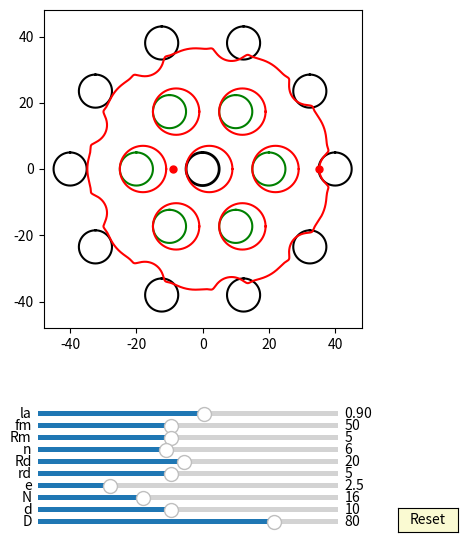

Source code (Python):
import numpy as np
import matplotlib.pyplot as plt
import matplotlib.animation as animation
from matplotlib.widgets import Slider, Button
#plt.rcParams['animation.ffmpeg_path'] = 'D:/portableSoftware/ShareX/ShareX/Tools/ffmpeg.exe'

interval = 50 # ms, time between animation frames

fig, ax = plt.subplots(figsize=(6,6))
plt.subplots_adjust(left=0.15, bottom=0.35)

ax.set_aspect('equal')
plt.xlim(-1.2*40,1.2*40)
plt.ylim(-1.2*40,1.2*40)
#plt.grid()
t = np.linspace(0, 2*np.pi, 4096*2)
delta = 1
e =2
n=10
RD=40
rd=5
#plt.grid()
## draw pin
l0, = ax.plot([], [], 'k-', lw=2)
l1, = ax.plot([], [], 'k-', lw=2)
l2, = ax.plot([], [], 'k-', lw=2)
l3, = ax.plot([], [], 'k-', lw=2)        
l4, = ax.plot([], [], 'k-', lw=2)
l5, = ax.plot([], [], 'k-', lw=2)
l6, = ax.plot([], [], 'k-', lw=2)
l7, = ax.plot([], [], 'k-', lw=2) 
l8, = ax.plot([], [], 'k-', lw=2)
l9, = ax.plot([], [], 'k-', lw=2)
l10, = ax.plot([], [], 'k-', lw=2) 
l11, = ax.plot([], [], 'k-', lw=2)
l12, = ax.plot([], [], 'k-', lw=2)
l13, = ax.plot([], [], 'k-', lw=2)        
l14, = ax.plot([], [], 'k-', lw=2)
l15, = ax.plot([], [], 'k-', lw=2)
l16, = ax.plot([], [], 'k-', lw=2)
l17, = ax.plot([], [], 'k-', lw=2) 
l18, = ax.plot([], [], 'k-', lw=2)
l19, = ax.plot([], [], 'k-', lw=2)
l20, = ax.plot([], [], 'k-', lw=2) 
l21, = ax.plot([], [], 'k-', lw=2)
l22, = ax.plot([], [], 'k-', lw=2)
l23, = ax.plot([], [], 'k-', lw=2)        
l24, = ax.plot([], [], 'k-', lw=2)
l25, = ax.plot([], [], 'k-', lw=2)
l26, = ax.plot([], [], 'k-', lw=2)
l27, = ax.plot([], [], 'k-', lw=2) 
l28, = ax.plot([], [], 'k-', lw=2)
l29, = ax.plot([], [], 'k-', lw=2)
l30, = ax.plot([], [], 'k-', lw=2) 
l31, = ax.plot([], [], 'k-', lw=2)
l32, = ax.plot([], [], 'k-', lw=2)
l33, = ax.plot([], [], 'k-', lw=2)        
l34, = ax.plot([], [], 'k-', lw=2)
l35, = ax.plot([], [], 'k-', lw=2)
l36, = ax.plot([], [], 'k-', lw=2)
l37, = ax.plot([], [], 'k-', lw=2) 
l38, = ax.plot([], [], 'k-', lw=2)
l39, = ax.plot([], [], 'k-', lw=2)
l40, = ax.plot([], [], 'k-', lw=2) 


for i in range(int(10)):
    x = (5*np.sin(t)+ 40*np.cos(2*i*np.pi/10))
    y = (5*np.cos(t) + 40*np.sin(2*i*np.pi/10))
    if i == 0:
        l0, = ax.plot(x, y,'k-')
    if i == 1:
        l1, = ax.plot(x, y,'k-')
    if i == 2:
        l2, = ax.plot(x, y,'k-')
    if i == 3:
        l3, = ax.plot(x, y,'k-')        
    if i == 4:
        l4, = ax.plot(x, y,'k-')
    if i == 5:
        l5, = ax.plot(x, y,'k-')
    if i == 6:
        l6, = ax.plot(x, y,'k-')
    if i == 7:
        l7, = ax.plot(x, y,'k-')  
    if i == 8:
        l8, = ax.plot(x, y,'k-')
    if i == 9:
        l9, = ax.plot(x, y,'k-')
    if i == 10:
        l10, = ax.plot(x, y,'k-') 
    if i == 11:
        l11, = ax.plot(x, y,'k-')
    if i == 12:
        l12, = ax.plot(x, y,'k-')
    if i == 13:
        l13, = ax.plot(x, y,'k-')        
    if i == 14:
        l14, = ax.plot(x, y,'k-')
    if i == 15:
        l15, = ax.plot(x, y,'k-')
    if i == 16:
        l16, = ax.plot(x, y,'k-')
    if i == 17:
        l17, = ax.plot(x, y,'k-')  
    if i == 18:
        l18, = ax.plot(x, y,'k-')
    if i == 19:
        l19, = ax.plot(x, y,'k-')
    if i == 20:
        l20, = ax.plot(x, y,'k-')
    if i == 21:
        l21, = ax.plot(x, y,'k-')
    if i == 22:
        l22, = ax.plot(x, y,'k-')
    if i == 23:
        l23, = ax.plot(x, y,'k-')        
    if i == 24:
        l24, = ax.plot(x, y,'k-')
    if i == 25:
        l25, = ax.plot(x, y,'k-')
    if i == 26:
        l26, = ax.plot(x, y,'k-')
    if i == 27:
        l27, = ax.plot(x, y,'k-')  
    if i == 28:
        l28, = ax.plot(x, y,'k-')
    if i == 29:
        l29, = ax.plot(x, y,'k-')
    if i == 30:
        l30, = ax.plot(x, y,'k-') 
    if i == 31:
        l31, = ax.plot(x, y,'k-')
    if i == 32:
        l32, = ax.plot(x, y,'k-')
    if i == 33:
        l33, = ax.plot(x, y,'k-')        
    if i == 34:
        l34, = ax.plot(x, y,'k-')
    if i == 35:
        l35, = ax.plot(x, y,'k-')
    if i == 36:
        l36, = ax.plot(x, y,'k-')
    if i == 37:
        l37, = ax.plot(x, y,'k-')  
    if i == 38:
        l38, = ax.plot(x, y,'k-')
    if i == 39:
        l39, = ax.plot(x, y,'k-')
    if i == 40:
        l40, = ax.plot(x, y,'k-')

def draw_pin_init():
    l0.set_data([0], [0])
    l1.set_data([0], [0])
    l2.set_data([0], [0])  
    l3.set_data([0], [0])
    l4.set_data([0], [0])
    l5.set_data([0], [0])
    l6.set_data([0], [0])
    l7.set_data([0], [0])
    l8.set_data([0], [0])
    l9.set_data([0], [0])
    l10.set_data([0], [0])
    l11.set_data([0], [0])
    l12.set_data([0], [0])  
    l13.set_data([0], [0])
    l14.set_data([0], [0])
    l15.set_data([0], [0])
    l16.set_data([0], [0])
    l17.set_data([0], [0])
    l18.set_data([0], [0])
    l19.set_data([0], [0])
    l20.set_data([0], [0])
    l21.set_data([0], [0])
    l22.set_data([0], [0])  
    l23.set_data([0], [0])
    l24.set_data([0], [0])
    l25.set_data([0], [0])
    l26.set_data([0], [0])
    l27.set_data([0], [0])
    l28.set_data([0], [0])
    l29.set_data([0], [0])
    l30.set_data([0], [0])
    l31.set_data([0], [0])
    l32.set_data([0], [0])  
    l33.set_data([0], [0])
    l34.set_data([0], [0])
    l35.set_data([0], [0])
    l36.set_data([0], [0])
    l37.set_data([0], [0])
    l38.set_data([0], [0])
    l39.set_data([0], [0])
    l40.set_data([0], [0])  

def draw_inner_pin_init():
    p0.set_data([0], [0])
    p1.set_data([0], [0])
    p2.set_data([0], [0])  
    p3.set_data([0], [0])
    p4.set_data([0], [0])
    p5.set_data([0], [0])
    p6.set_data([0], [0])
    p7.set_data([0], [0])
    p8.set_data([0], [0])
    p9.set_data([0], [0])

def pin_update(n,d,D):
    for i in range(int(n)):    
        x = (d/2*np.sin(t)+ D/2*np.cos(2*i*np.pi/n))
        y = (d/2*np.cos(t) + D/2*np.sin(2*i*np.pi/n))
        if i == 0:
            l0.set_data(x,y)
        if i == 1:
            l1.set_data(x,y)
        if i == 2:
            l2.set_data(x,y)
        if i == 3:
            l3.set_data(x,y)        
        if i == 4:
            l4.set_data(x,y)
        if i == 5:
            l5.set_data(x,y)
        if i == 6:
            l6.set_data(x,y)
        if i == 7:
            l7.set_data(x,y)  
        if i == 8:
            l8.set_data(x,y)
        if i == 9:
            l9.set_data(x,y)
        if i == 10:
            l10.set_data(x,y)
        if i == 11:
            l11.set_data(x,y)
        if i == 12:
            l12.set_data(x,y)           
        if i == 13:
            l13.set_data(x,y)        
        if i == 14:
            l14.set_data(x,y)
        if i == 15:
            l15.set_data(x,y)
        if i == 16:
            l16.set_data(x,y)
        if i == 17:
            l17.set_data(x,y)
        if i == 18:
            l18.set_data(x,y)
        if i == 19:
            l19.set_data(x,y)
        if i == 20:
            l20.set_data(x,y)
        if i == 21:
            l21.set_data(x,y)
        if i == 22:
            l22.set_data(x,y)
        if i == 23:
            l23.set_data(x,y)        
        if i == 24:
            l24.set_data(x,y)
        if i == 25:
            l25.set_data(x,y)
        if i == 26:
            l26.set_data(x,y)
        if i == 27:
            l27.set_data(x,y)  
        if i == 28:
            l28.set_data(x,y)
        if i == 29:
            l29.set_data(x,y)
        if i == 30:
            l30.set_data(x,y)
        if i == 31:
            l31.set_data(x,y)
        if i == 32:
            l32.set_data(x,y)           
        if i == 133:
            l33.set_data(x,y)        
        if i == 34:
            l34.set_data(x,y)
        if i == 35:
            l35.set_data(x,y)
        if i == 36:
            l36.set_data(x,y)
        if i == 37:
            l37.set_data(x,y)
        if i == 38:
            l38.set_data(x,y)
        if i == 39:
            l39.set_data(x,y)
        if i == 40:
            l40.set_data(x,y)


## draw inner_pin
p0, = ax.plot([], [], 'g-', lw=2)
p1, = ax.plot([], [], 'g-', lw=2)
p2, = ax.plot([], [], 'g-', lw=2)
p3, = ax.plot([], [], 'g-', lw=2)        
p4, = ax.plot([], [], 'g-', lw=2)
p5, = ax.plot([], [], 'g-', lw=2)
p6, = ax.plot([], [], 'g-', lw=2)
p7, = ax.plot([], [], 'g-', lw=2) 
p8, = ax.plot([], [], 'g-', lw=2)
p9, = ax.plot([], [], 'g-', lw=2)


for i in range(int(6)):
    x = (5*np.sin(t)+ 20*np.cos(2*i*np.pi/6))
    y = (5*np.cos(t) + 20*np.sin(2*i*np.pi/6))
    if i == 0:
        p0, = ax.plot(x, y,'g-')
    if i == 1:
        p1, = ax.plot(x, y,'g-')
    if i == 2:
        p2, = ax.plot(x, y,'g-')
    if i == 3:
        p3, = ax.plot(x, y,'g-')        
    if i == 4:
        p4, = ax.plot(x, y,'g-')
    if i == 5:
        p5, = ax.plot(x, y,'g-')
    if i == 6:
        p6, = ax.plot(x, y,'g-')
    if i == 7:
        p7, = ax.plot(x, y,'g-')  
    if i == 8:
        p8, = ax.plot(x, y,'g-')
    if i == 9:
        p9, = ax.plot(x, y,'g-')



def inner_pin_update(n,N,rd,Rd,phi):
    for i in range(int(n)):    
        x = (rd*np.sin(t)+ Rd*np.cos(2*i*np.pi/n))*np.cos(-phi/(N-1)) - (rd*np.cos(t) + Rd*np.sin(2*i*np.pi/n))*np.sin(-phi/(N-1))
        y = (rd*np.sin(t)+ Rd*np.cos(2*i*np.pi/n))*np.sin(-phi/(N-1)) + (rd*np.cos(t) + Rd*np.sin(2*i*np.pi/n))*np.cos(-phi/(N-1))
        if i == 0:
            p0.set_data(x,y)
        if i == 1:
            p1.set_data(x,y)
        if i == 2:
            p2.set_data(x,y)
        if i == 3:
            p3.set_data(x,y)        
        if i == 4:
            p4.set_data(x,y)
        if i == 5:
            p5.set_data(x,y)
        if i == 6:
            p6.set_data(x,y)
        if i == 7:
            p7.set_data(x,y)  
        if i == 8:
            p8.set_data(x,y)
        if i == 9:
            p9.set_data(x,y)

## draw drive_pin
a = 5*np.sin(t)
b = 5*np.cos(t) 
d0, = ax.plot(a, b,'k-', lw=2)

def drive_pin_update(r):
    x = r*np.sin(t)
    y = r*np.cos(t)
    d0.set_data(x,y)


#inner circle:
inner_circle1, = ax.plot([], [], 'r-', lw=2)
inner_circle2, = ax.plot([], [], 'r-', lw=2)
inner_circle3, = ax.plot([], [], 'r-', lw=2)
inner_circle4, = ax.plot([], [], 'r-', lw=2)        
inner_circle5, = ax.plot([], [], 'r-', lw=2)
inner_circle6, = ax.plot([], [], 'r-', lw=2)
inner_circle7, = ax.plot([], [], 'r-', lw=2)
inner_circle8, = ax.plot([], [], 'r-', lw=2) 
inner_circle9, = ax.plot([], [], 'r-', lw=2)
inner_circle10, = ax.plot([], [], 'r-', lw=2)

def draw_inner_circle_init():
    inner_circle10.set_data([0], [0])
    inner_circle1.set_data([0], [0])
    inner_circle2.set_data([0], [0])  
    inner_circle3.set_data([0], [0])
    inner_circle4.set_data([0], [0])
    inner_circle5.set_data([0], [0])
    inner_circle6.set_data([0], [0])
    inner_circle7.set_data([0], [0])
    inner_circle8.set_data([0], [0])
    inner_circle9.set_data([0], [0])


for i in range(6):
    x = (rd+e)*np.cos(t)+0.5*RD*np.cos(2*i*np.pi/6)+e
    y = (rd+e)*np.sin(t)+0.5*RD*np.sin(2*i*np.pi/6)
    if i==0:
        inner_circle1, = ax.plot(x,y,'r-')
    if i==1:
        inner_circle2, = ax.plot(x,y,'r-')
    if i==2:
        inner_circle3, = ax.plot(x,y,'r-')
    if i==3:
        inner_circle4, = ax.plot(x,y,'r-')
    if i==4:
        inner_circle5, = ax.plot(x,y,'r-')
    if i==5:
        inner_circle6, = ax.plot(x,y,'r-')
    if i==6:
        inner_circle7, = ax.plot(x,y,'r-')
    if i==7:
        inner_circle8, = ax.plot(x,y,'r-')
    if i==8:
        inner_circle9, = ax.plot(x,y,'r-')
    if i==9:
        inner_circle10, = ax.plot(x,y,'r-')   

def update_inner_circle(e,n,N,rd,Rd, phi):
    
    for i in range(int(n)):
        x = ((rd+e)*np.cos(t)+Rd*np.cos(2*i*np.pi/n))*np.cos(-phi/(N-1)) - ((rd+e)*np.sin(t)+Rd*np.sin(2*i*np.pi/n))*np.sin(-phi/(N-1)) + e*np.cos(phi)
        y = ((rd+e)*np.cos(t)+Rd*np.cos(2*i*np.pi/n))*np.sin(-phi/(N-1)) + ((rd+e)*np.sin(t)+Rd*np.sin(2*i*np.pi/n))*np.cos(-phi/(N-1)) + e*np.sin(phi)
        if i==0:
            inner_circle1.set_data(x,y)
        if i==1:
            inner_circle2.set_data(x,y)
        if i==2:
            inner_circle3.set_data(x,y)
        if i==3:
            inner_circle4.set_data(x,y)
        if i==4:
            inner_circle5.set_data(x,y)
        if i==5:
            inner_circle6.set_data(x,y)
        if i==6:
            inner_circle7.set_data(x,y)
        if i==7:
            inner_circle8.set_data(x,y)
        if i==8:
            inner_circle9.set_data(x,y)
        if i==9:
            inner_circle10.set_data(x,y)
 
##inner pin:
x = (rd+e)*np.cos(t)+e
y = (rd+e)*np.sin(t)
inner_pin, = ax.plot(x,y,'r-')
##driver line and dot:
#self.line, = self.ax.plot([self.rd+self.e + self.e, 0],[0,0],'r-')
dot, = ax.plot([-rd- e- e],[0], 'ro', ms=5)

def update_inner_pin(e,Rm, phi):
    x = (Rm+e)*np.cos(t)+e*np.cos(phi)
    y = (Rm+e)*np.sin(t)+e*np.sin(phi)
    inner_pin.set_data(x,y)
    
    x1 = (Rm+e)*np.cos(phi)+e*np.cos(phi)
    y1 = (Rm+e)*np.sin(phi)+e*np.sin(phi)
    #self.line.set_data([0,x1],[0,y1])
    dot.set_data(x1, y1)


	


##hypocycloid:
lamuda = 0.9
rc = (n-1)*(RD/n)
rm = (RD/n)
xa = (rc+rm)*np.cos(t)-e*lamuda*np.cos((rc+rm)/rm*t)-rd*(np.cos(t) - lamuda*np.cos((rc+rm)/rm*t))/np.sqrt(1 + lamuda**2 - 2*lamuda*np.cos(rc/rm*t)) + e
ya = (rc+rm)*np.sin(t)-e*lamuda*np.sin((rc+rm)/rm*t)-rd*(np.sin(t) - lamuda*np.sin((rc+rm)/rm*t))/np.sqrt(1 + lamuda**2 - 2*lamuda*np.cos(rc/rm*t))

hypocycloid, = ax.plot(xa,ya,'r-')
##driver line and dot: (rc+rm) - rd
#self.eline, = self.ax.plot([(rc+rm) - rd, 0],[0,0],'r-')
edot, = ax.plot([(rc+rm) - rd],[0], 'ro', ms=5)

def update_hypocycloid(lamuda,e,n,D,d, phis):
    #lamuda = 0.9
    RD=D/2
    rd=d/2
    rc = (n-1)*(RD/n)
    rm = (RD/n)
    xa = (rc+rm)*np.cos(t)-e*lamuda*np.cos((rc+rm)/rm*t)-rd*(np.cos(t) - lamuda*np.cos((rc+rm)/rm*t))/np.sqrt(1 + lamuda**2 - 2*lamuda*np.cos(rc/rm*t)) 
    ya = (rc+rm)*np.sin(t)-e*lamuda*np.sin((rc+rm)/rm*t)-rd*(np.sin(t) - lamuda*np.sin((rc+rm)/rm*t))/np.sqrt(1 + lamuda**2 - 2*lamuda*np.cos(rc/rm*t)) 



    x = (xa )*np.cos(-phis/(n-1))-(ya )*np.sin(-phis/(n-1))  + e*np.cos(phis)
    y = (xa )*np.sin(-phis/(n-1))+(ya )*np.cos(-phis/(n-1))  + e*np.sin(phis)
    hypocycloid.set_data(x,y)


    edot.set_data(x[0], y[0])




axcolor = 'lightgoldenrodyellow'
ax_la = plt.axes([0.25, 0.20, 0.5, 0.015], facecolor=axcolor)
ax_fm = plt.axes([0.25, 0.18, 0.5, 0.015], facecolor=axcolor)
ax_Rm = plt.axes([0.25, 0.16, 0.5, 0.015], facecolor=axcolor)
ax_n = plt.axes([0.25, 0.14, 0.5, 0.015], facecolor=axcolor)
ax_Rd = plt.axes([0.25, 0.12, 0.5, 0.015], facecolor=axcolor)
ax_rd = plt.axes([0.25, 0.10, 0.5, 0.015], facecolor=axcolor)
ax_e = plt.axes([0.25, 0.08, 0.5, 0.015], facecolor=axcolor)
ax_N = plt.axes([0.25, 0.06, 0.5, 0.015], facecolor=axcolor)
ax_d = plt.axes([0.25, 0.04, 0.5, 0.015], facecolor=axcolor)
ax_D = plt.axes([0.25, 0.02, 0.5, 0.015], facecolor=axcolor)

sli_la = Slider(ax_la, 'la', 0.8, 0.98, valinit=0.90, valstep=delta/100)
sli_fm = Slider(ax_fm, 'fm', 10, 100, valinit=50, valstep=delta)
sli_Rm = Slider(ax_Rm, 'Rm', 1, 10, valinit=5, valstep=delta)
sli_n = Slider(ax_n, 'n', 3, 10, valinit=6, valstep=delta)
sli_Rd = Slider(ax_Rd, 'Rd', 1, 40, valinit=20, valstep=delta)
sli_rd = Slider(ax_rd, 'rd', 1, 10, valinit=5, valstep=delta)
sli_e = Slider(ax_e, 'e', 0.1, 10, valinit=2.5, valstep=delta/10)
sli_N = Slider(ax_N, 'N', 3, 40, valinit=16, valstep=delta)
sli_d = Slider(ax_d, 'd', 2, 20, valinit=10,valstep=delta)
sli_D = Slider(ax_D, 'D', 5, 100, valinit=80,valstep=delta)

def update(val):
    sla = sli_la.val
    sfm = sli_Rm.val
    sRm = sli_Rm.val
    sRd = sli_Rd.val
    sn = sli_n.val
    srd = sli_rd.val    
    se = sli_e.val
    sN = sli_N.val
    sd = sli_d.val
    sD = sli_D.val
    ax.set_xlim(-1.2*0.5*sD,1.2*0.5*sD)
    ax.set_ylim(-1.2*0.5*sD,1.2*0.5*sD)


sli_la.on_changed(update)
sli_fm.on_changed(update)
sli_Rm.on_changed(update)
sli_Rd.on_changed(update)
sli_n.on_changed(update)
sli_rd.on_changed(update)
sli_e.on_changed(update)
sli_N.on_changed(update)
sli_d.on_changed(update)
sli_D.on_changed(update)

resetax = plt.axes([0.85, 0.01, 0.1, 0.04])
button = Button(resetax, 'Reset', color=axcolor, hovercolor='0.975')

def reset(event):
    sli_la.reset() 
    sli_fm.reset()    
    sli_Rm.reset()
    sli_n.reset()
    sli_rd.reset()
    sli_Rd.reset()    
    sli_e.reset()
    sli_N.reset()
    sli_d.reset()
    sli_D.reset()

button.on_clicked(reset)

def animate(frame):
    sla = sli_la.val
    sfm = sli_fm.val
    sRm = sli_Rm.val
    sRd = sli_Rd.val
    sn = sli_n.val
    srd = 0.9*sli_rd.val    
    se = sli_e.val
    sN = sli_N.val
    sd = sli_d.val
    sD = sli_D.val
    frame = frame+1
    phi = 2*np.pi*frame/sfm


    draw_pin_init()
    draw_inner_pin_init()
    draw_inner_circle_init()
    pin_update(sN,sd,sD)
    update_inner_pin(se,sRm, phi)
    inner_pin_update(sn,sN,srd,sRd,phi)
    drive_pin_update(sRm)
    update_inner_circle(se,sn,sN,srd,sRd, phi)
    update_hypocycloid(sla,se,sN,sD,sd, phi)

    fig.canvas.draw_idle()



ani = animation.FuncAnimation(fig, animate,frames=sli_fm.val*(sli_N.val-1), interval=interval)
dpi=100
##un-comment the next line, if you want to save the animation as gif:
#hypo.animation.save('myhypocycloid.gif', writer='pillow', fps=10, dpi=75)
#ani.save('myGUI1.mp4', writer="ffmpeg",dpi=dpi)
plt.show()